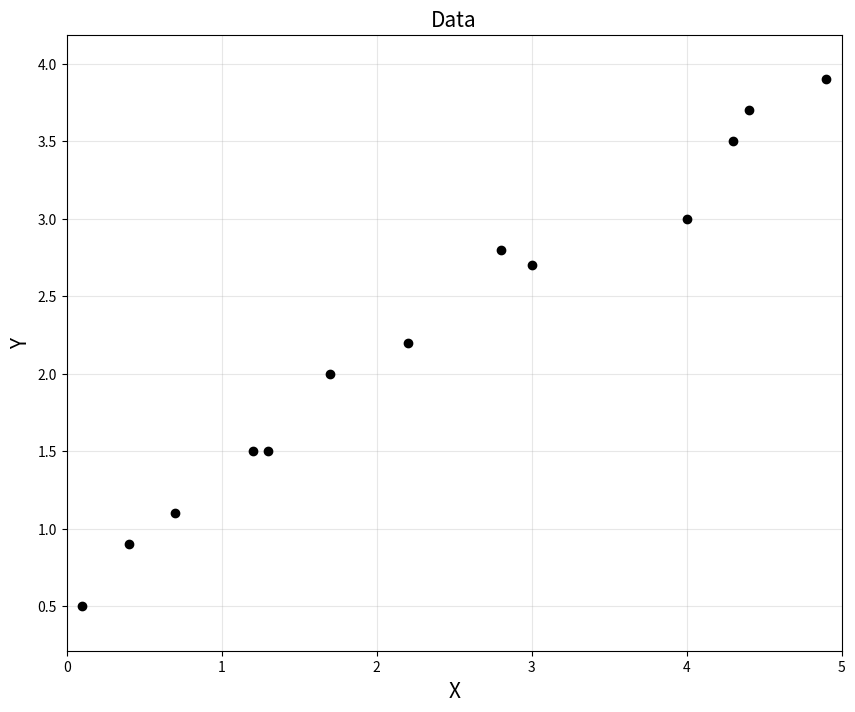
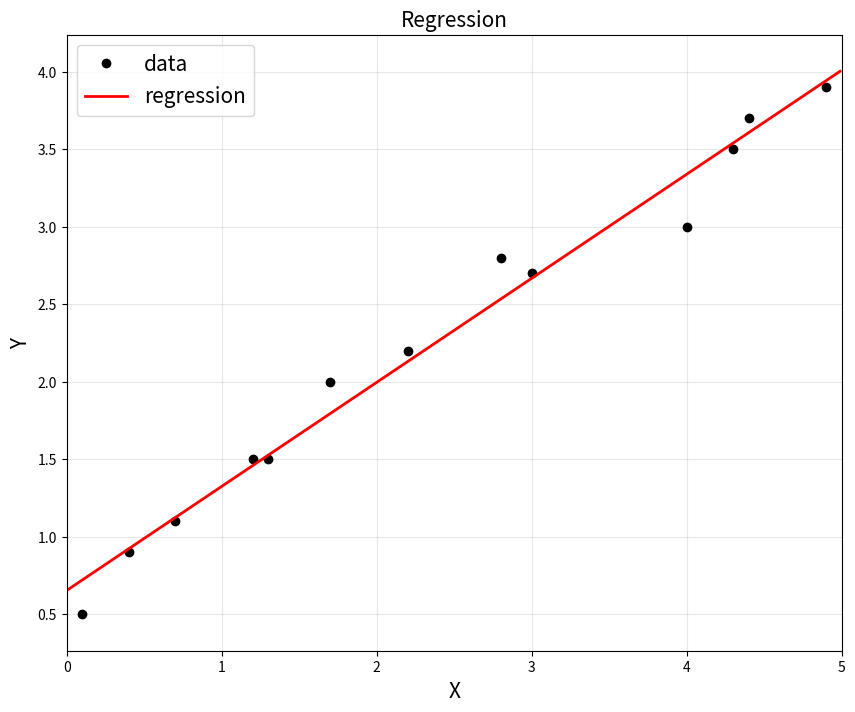

Python code for these plots, in order:
import numpy as np
import matplotlib.pyplot as plt

#%matplotlib inline
#data points in column vector [input, output]
x = np.array([0.1, 0.4, 0.7, 1.2, 1.3, 1.7, 2.2, 2.8, 3.0, 4.0, 4.3, 4.4, 4.9]).reshape(
    -1, 1 
)
y = np.array([0.5, 0.9, 1.1, 1.5, 1.5, 2.0, 2.2, 2.8, 2.7, 3.0, 3.5, 3.7, 3.9]).reshape(
    -1, 1
)

plt.figure(figsize=(10, 8))
plt.plot(x, y, "ko")
plt.title("Data", fontsize=15)
plt.xlabel("X", fontsize=15)
plt.ylabel("Y", fontsize=15)
plt.axis("equal")
plt.grid(alpha=0.3)
plt.xlim([0, 5])
plt.show()

m = y.shape[0]
# A = np.hstack([x, np.ones([m, 1])])
A = np.hstack([x ** 0, x])
A = np.asmatrix(A)

theta = (A.T * A).I * A.T * y

print("theta:\n", theta)
# to plot
plt.figure(figsize=(10, 8))
plt.title("Regression", fontsize=15)
plt.xlabel("X", fontsize=15)
plt.ylabel("Y", fontsize=15)
plt.plot(x, y, "ko", label="data")

# to plot a straight line (fitted line)
xp = np.arange(0, 5, 0.01).reshape(-1, 1)
yp = theta[0, 0] + theta[1, 0] * xp

plt.plot(xp, yp, "r", linewidth=2, label="regression")
plt.legend(fontsize=15)
plt.axis("equal")
plt.grid(alpha=0.3)
plt.xlim([0, 5])
plt.show()